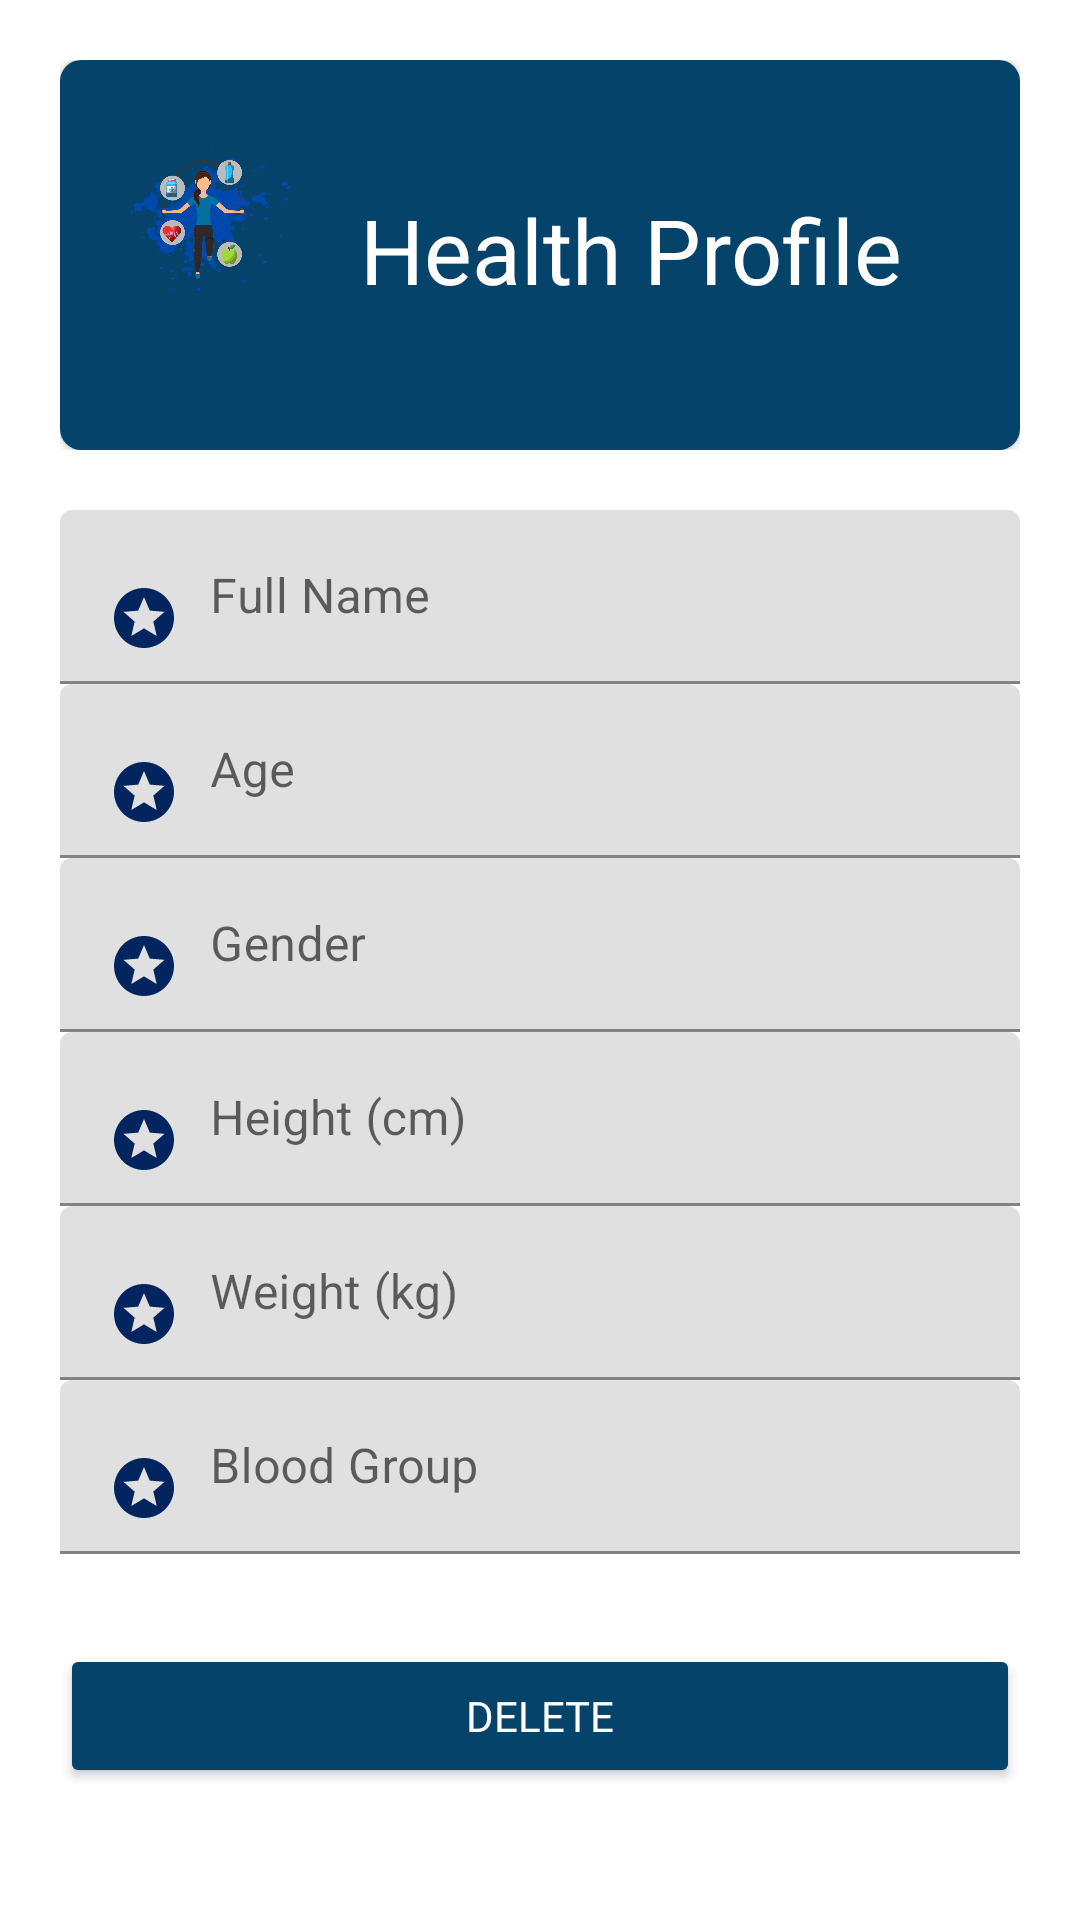

The Android layout XML behind this screen, and the referenced resources:
<!-- AndroidManifest.xml: application theme Theme.Mynew -->
<!-- res/layout/activity_health_account.xml -->
<?xml version="1.0" encoding="utf-8"?>
<ScrollView xmlns:android="http://schemas.android.com/apk/res/android"
    xmlns:app="http://schemas.android.com/apk/res-auto"
    xmlns:tools="http://schemas.android.com/tools"
    android:layout_width="match_parent"
    android:layout_height="match_parent"
    android:padding="20dp"
    tools:context=".HealthAccount">

    <LinearLayout
        android:layout_width="match_parent"
        android:layout_height="wrap_content"
        android:orientation="vertical">

        <androidx.coordinatorlayout.widget.CoordinatorLayout
            android:id="@+id/health_account"
            android:layout_width="match_parent"
            android:layout_height="match_parent">

        <androidx.cardview.widget.CardView
            android:layout_width="match_parent"
            android:layout_height="130dp"
            android:background="@color/themeColor"
            android:orientation="vertical"
            app:cardCornerRadius="7dp">

    <RelativeLayout
        android:layout_width="match_parent"
        android:layout_height="130dp"
        android:background="@color/themeColor">

        <ImageView
            android:id="@+id/health_image"
            android:layout_width="100dp"
            android:layout_height="100dp"
            android:src="@drawable/health"
            android:layout_centerVertical="true"/>

        <TextView
            android:id="@+id/healthprofile"
            android:layout_width="wrap_content"
            android:layout_height="wrap_content"
            android:layout_centerVertical="true"
            android:layout_marginLeft="0dp"
            android:layout_toRightOf="@+id/health_image"
            android:fontFamily="@font/ubuntu_bold"
            android:includeFontPadding="false"
            android:text="Health Profile"
            android:textColor="@color/white"
            android:textSize="30sp" />

    </RelativeLayout>
        </androidx.cardview.widget.CardView>
        </androidx.coordinatorlayout.widget.CoordinatorLayout>

    <LinearLayout
        android:layout_height="wrap_content"
        android:layout_width="match_parent"
        android:orientation="vertical"
        android:paddingTop="20dp">

        <com.google.android.material.textfield.TextInputLayout
            android:hint="Full Name"
            android:id="@+id/name"
            android:layout_height="wrap_content"
            android:layout_width="match_parent">

            <com.google.android.material.textfield.TextInputEditText
                android:drawableLeft="@drawable/healthpointer"
                android:drawablePadding="10dp"
                android:layout_height="wrap_content"
                android:layout_width="match_parent" />

        </com.google.android.material.textfield.TextInputLayout>

        <com.google.android.material.textfield.TextInputLayout
            android:hint="Age"
            android:id="@+id/age"
            android:layout_height="wrap_content"
            android:layout_width="match_parent">

            <com.google.android.material.textfield.TextInputEditText
                android:drawableLeft="@drawable/healthpointer"
                android:drawablePadding="10dp"
                android:layout_height="wrap_content"
                android:layout_width="match_parent" />

        </com.google.android.material.textfield.TextInputLayout>

        <com.google.android.material.textfield.TextInputLayout
            android:hint="Gender"
            android:id="@+id/gender"
            android:layout_height="wrap_content"
            android:layout_width="match_parent">

            <com.google.android.material.textfield.TextInputEditText
                android:drawableLeft="@drawable/healthpointer"
                android:drawablePadding="10dp"
                android:layout_height="wrap_content"
                android:layout_width="match_parent" />

        </com.google.android.material.textfield.TextInputLayout>

        <com.google.android.material.textfield.TextInputLayout
            android:hint="Height (cm)"
            android:id="@+id/height"
            android:layout_height="wrap_content"
            android:layout_width="match_parent">

            <com.google.android.material.textfield.TextInputEditText
                android:layout_width="match_parent"
                android:layout_height="match_parent"
                android:drawableLeft="@drawable/healthpointer"
                android:drawablePadding="10dp" />

        </com.google.android.material.textfield.TextInputLayout>

        <com.google.android.material.textfield.TextInputLayout
            android:hint="Weight (kg)"
            android:id="@+id/weight"
            android:layout_height="wrap_content"
            android:layout_width="match_parent">

            <com.google.android.material.textfield.TextInputEditText
                android:drawableLeft="@drawable/healthpointer"
                android:drawablePadding="10dp"
                android:layout_height="wrap_content"
                android:layout_width="match_parent" />

        </com.google.android.material.textfield.TextInputLayout>

        <com.google.android.material.textfield.TextInputLayout
            android:hint="Blood Group"
            android:id="@+id/bloodgroup"
            android:layout_height="wrap_content"
            android:layout_width="match_parent">

            <com.google.android.material.textfield.TextInputEditText
                android:drawableLeft="@drawable/healthpointer"
                android:drawablePadding="10dp"
                android:layout_height="wrap_content"
                android:layout_width="match_parent" />

        </com.google.android.material.textfield.TextInputLayout>

        <Button
            android:backgroundTint="@color/themeColor"
            android:fontFamily="@font/ubuntu"
            android:layout_height="wrap_content"
            android:id="@+id/btndelete"
            android:layout_marginTop="30dp"
            android:layout_width="match_parent"
            android:textColor="@color/white"
            android:text="DELETE" />

    </LinearLayout>
    </LinearLayout>


</ScrollView>
<!-- resources referenced by this layout -->
<resources>
  <color name="themeColor">#05436B</color>
  <color name="white">#FFFFFFFF</color>
  <!-- drawable health: png bitmap (drawable-hdpi, 121939 bytes) -->
  <!-- drawable healthpointer (drawable) -->
  <vector android:height="24dp" android:tint="#02255F"
      android:viewportHeight="24" android:viewportWidth="24"
      android:width="24dp" xmlns:android="http://schemas.android.com/apk/res/android">
      <path android:fillColor="@android:color/white" android:pathData="M11.99,2C6.47,2 2,6.48 2,12s4.47,10 9.99,10C17.52,22 22,17.52 22,12S17.52,2 11.99,2zM16.23,18L12,15.45 7.77,18l1.12,-4.81 -3.73,-3.23 4.92,-0.42L12,5l1.92,4.53 4.92,0.42 -3.73,3.23L16.23,18z"/>
  </vector>
  <style name="Theme.Mynew" parent="Theme.MaterialComponents.DayNight.NoActionBar">
          
          <item name="colorPrimary">@color/black</item>
          <item name="colorPrimaryVariant">@color/black</item>
          <item name="colorOnPrimary">@color/black</item>
          
          <item name="colorSecondary">@color/teal_200</item>
          <item name="colorSecondaryVariant">@color/teal_700</item>
          <item name="colorOnSecondary">@color/black</item>
          
          <item name="android:statusBarColor" tools:targetApi="l">?attr/colorPrimaryVariant</item>
          
      </style>
  <color name="black">#FF000000</color>
  <color name="teal_200">#FF03DAC5</color>
  <color name="teal_700">#FF018786</color>
</resources>
